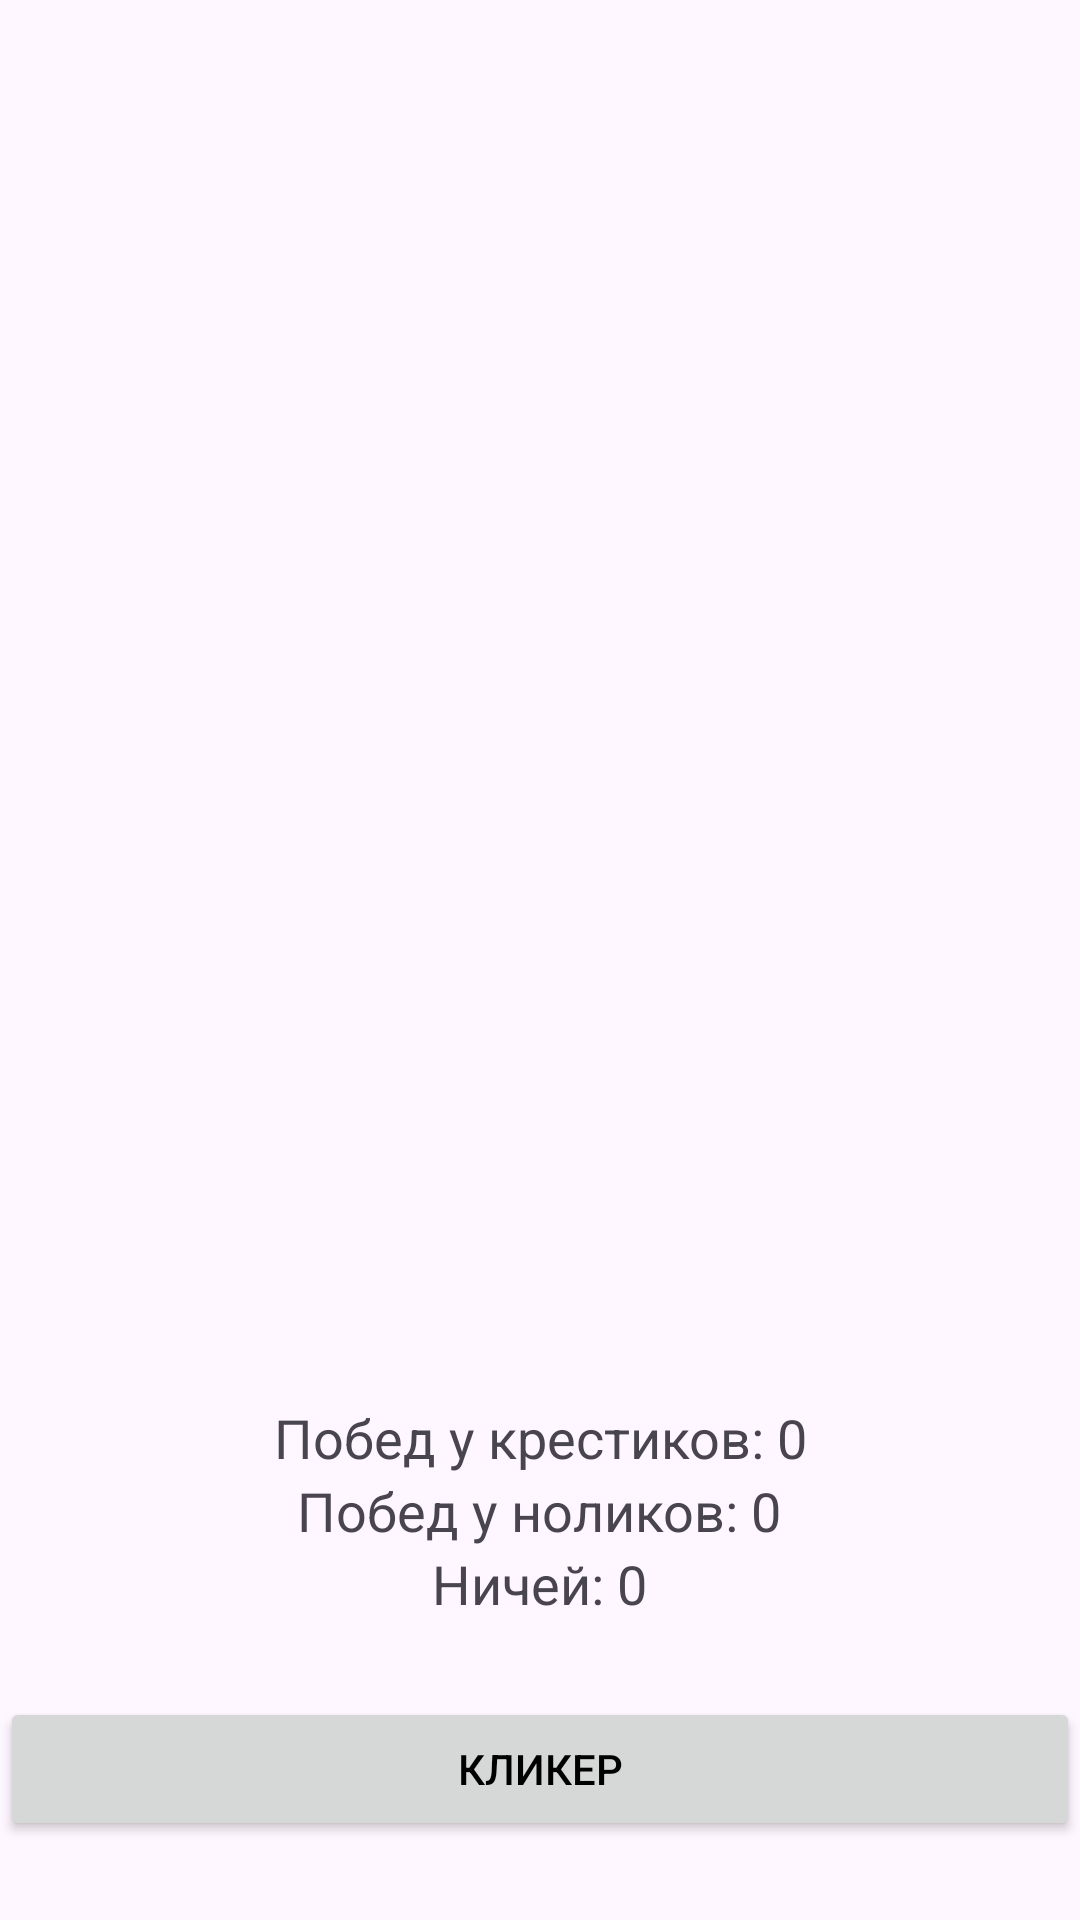

Layout XML and referenced resources for this Android screen:
<!-- AndroidManifest.xml: application theme Theme.ClickerApp -->
<!-- res/layout/activity_tictactoe.xml -->
<LinearLayout
    xmlns:android="http://schemas.android.com/apk/res/android"
    android:layout_width="match_parent"
    android:layout_height="match_parent"
    android:orientation="vertical"
    android:gravity="center"
    android:weightSum="1">

    <GridLayout
        android:id="@+id/gridLayout"
        android:layout_width="wrap_content"
        android:layout_height="wrap_content"
        android:columnCount="3"
        android:rowCount="3"
        android:layout_gravity="center"
        android:layout_weight="0.9"/>

    <TextView
        android:id="@+id/winsXTextView"
        android:layout_width="wrap_content"
        android:layout_height="wrap_content"
        android:gravity="center"
        android:text="Побед у крестиков: 0"
        android:textSize="18sp" />

    <TextView
        android:id="@+id/winsOTextView"
        android:layout_width="wrap_content"
        android:layout_height="wrap_content"
        android:gravity="center"
        android:text="Побед у ноликов: 0"
        android:textSize="18sp" />

    <TextView
        android:id="@+id/drawTextView"
        android:layout_width="wrap_content"
        android:layout_height="wrap_content"
        android:gravity="center"
        android:text="Ничей: 0"
        android:textSize="18sp" />

    <LinearLayout
        android:layout_width="match_parent"
        android:layout_height="wrap_content"
        android:orientation="horizontal"
        android:layout_gravity="bottom"
        android:layout_weight="0.1"
        android:gravity="center">


        <Button
            android:id="@+id/Clicker"
            android:layout_width="0dp"
            android:layout_height="wrap_content"
            android:layout_weight="1"
            android:text="Кликер"/>
    </LinearLayout>

</LinearLayout>
<!-- resources referenced by this layout -->
<resources>
  <style name="Theme.ClickerApp" parent="Base.Theme.ClickerApp" />
  <style name="Base.Theme.ClickerApp" parent="Theme.Material3.DayNight.NoActionBar">
          
          <item name="colorPrimary">@color/orange</item>
          <item name="android:textColorPrimary">@color/black</item>
      </style>
  <color name="orange">#fc9403</color>
  <color name="black">#FF000000</color>
</resources>
